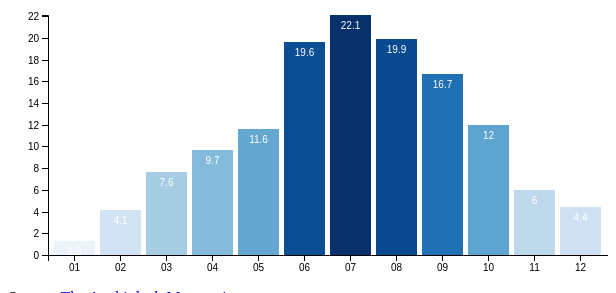
D3 v5 page, settled after 360 driven frames (6 s of simulated time); the page loaded 1 data file(s).


// ── scripts/main.js
const width = 600;
const height = 300;
const margin = ({top: 30, right: 0, bottom: 30, left: 40})
let color = 'steelBlue'

// Promise.all([...]) to open multiple csv files
d3.dsv(';','data/NBCN-m.csv', function(d){
    return {
        station: d.stn,
        year: d.time.substr(0, 4),
        month: d.time.substr(4, 2),
        temp_moy: parseFloat(d.tre200m0),
    }
}).then(function(data) {

    const station = data.filter(d => d.station === 'NEU' && d.year === '2019');

    console.log(station)
    
    const svg = d3.select('.main')
    .append('svg')
    .attr('width', width)
    .attr('height', height)
    .attr('style', 'font: 10px sans-serif');
    
    // Créer l'échelle verticale
    const y = d3.scaleLinear()
    .domain([0, d3.max(station, d => d.temp_moy)])
    .range([height - margin.bottom, margin.top])
    .interpolate(d3.interpolateRound);
    
    // Créer l'échelle horizontale
    const x = d3.scaleBand()
    .domain(station.map(d => d.month))
    .range([margin.left, width - margin.right])
    .padding(0.1)
    .round(true);
    
    const teinte = d3.scaleSequential()
    .domain([0, d3.max(station, d => d.temp_moy)])
    .interpolator(d3.interpolateBlues)
    
    // Ajouter les barres
    svg.append('g')
    .selectAll('rect')
    .data(station)
    .enter()
    .append('rect')
    .attr('height', d => y(0) - y(d.temp_moy))
    .attr('width', x.bandwidth())
    .attr('y', (d => y(d.temp_moy)))
    .attr('x', d => x(d.month))
    .style('fill', d => teinte(d.temp_moy))
    
    // Ajouter les titres
    svg.append('g')
    .style('fill', 'white')
    .attr('text-anchor', 'middle')
    .attr('transform', `translate(${x.bandwidth() / 2}, 10)`)
    .selectAll('text')
    .data(station)
    .enter()
    .append('text')
    .attr('y', d => y(d.temp_moy))
    .attr('x', d => x(d.month))
    .attr('dy', '0.35em')
    .text(d => d.temp_moy)
    
    var xAxisTranslate = height - 20;
    
    svg.append('g')
    .attr("transform", `translate(0, ${height - margin.bottom})`)
    .call(d3.axisBottom(x))
    
    svg.append('g')
    .attr('transform', `translate(${margin.left}, 0)`)
    .call(d3.axisLeft(y))
    //.call(g => g.select('.domain').remove())
});





### data: data/NBCN-m.csv
stn; time; gre000m0; hto000m0; nto000m0; prestam0; rre150m0; sre000m0; tre200m0; tre200mn; tre200mx; ure200m0
ALT; 201901; 48; 2; 72; 965.0; 122.9; 3325; 0.8; -7.3; 9.0; 74.3
ALT; 201902; 108; 0; 45; 972.1; 20.9; 8630; 3.3; -4.7; 17.6; 74.5
ALT; 201903; 142; 0; 59; 968.6; 80.9; 8984; 6.8; -3.1; 18.8; 66.9
ALT; 201904; 181; 2; 73; 961.7; 136.1; 7597; 10.2; -2.4; 23.3; 65.1
ALT; 201905; 187; 0; 77; 963.5; 102.3; 6233; 11.1; -1.4; 23.7; 73.9
ALT; 201906; 264; 0; 50; 965.6; 116.9; 13326; 19.2; 8.7; 34.2; 70.3
ALT; 201907; 214; 0; 66; 964.6; 70.3; 10086; 20.4; 10.6; 33.2; 73.7
ALT; 201908; 186; 0; 63; 966.8; 107.0; 9178; 18.9; 10.0; 29.8; 77.5
ALT; 201909; 140; 0; 63; 968.3; 88.0; 7530; 15.2; 6.2; 26.4; 80.2
ALT; 201910; 91; 0; 67; 965.1; 164.6; 6145; 12.8; 3.7; 25.7; 79.4
ALT; 201911; 44; 0; 80; 955.1; 92.6; 2227; 6.7; -2.5; 17.2; 82.1
ALT; 201912; 32; 0; 81; 964.2; 80.6; 2090; 5.6; -4.3; 18.7; 75.8
ALT; 202001; 52; 0; 52; 973.9; 28.3; 4943; 1.8; -5.6; 13.7; 83.2
ALT; 202002; 80; 0; 71; 968.2; 91.4; 5452; 5.8; -4.6; 18.1; 69.4
ALT; 202003; 138; 0; 68; 965.2; 47.7; 8067; 6.2; -3.5; 17.9; 71.0
ALT; 202004; 222; 0; 41; 964.7; 32.4; 12226; 12.0; -4.2; 23.1; 63.2
ANT; 201901; 62; 92; -; 851.8; 119.8; 3887; -7.3; -26.6; 3.4; 77.9
ANT; 201902; 122; 113; -; 860.8; 32.4; 8428; -4.6; -23.3; 9.7; 72.5
ANT; 201903; 176; 108; -; 857.9; 101.5; 9007; -0.5; -15.4; 10.9; 68.9
ANT; 201904; 204; 83; -; 853.0; 198.1; 6302; 2.7; -16.1; 12.3; 74.2
ANT; 201905; 245; 3; -; 854.2; 55.3; 7957; 5.1; -5.4; 16.0; 74.3
ANT; 201906; 267; 0; -; 860.1; 216.1; 13672; 13.7; 1.1; 28.5; 69.3
ANT; 201907; 252; 0; -; 859.1; 54.3; 12426; 14.3; 3.3; 27.6; 75.8
ANT; 201908; 214; 0; -; 860.8; 152.0; 11425; 13.6; 2.3; 23.9; 77.8
ANT; 201909; 168; 0; -; 860.7; 110.2; 9702; 9.5; 0.0; 21.1; 79.6
ANT; 201910; 98; 0; -; 857.7; 194.4; 5868; 8.4; -2.6; 18.9; 73.2
ANT; 201911; 57; 24; -; 846.3; 168.2; 2430; 1.4; -12.9; 9.1; 77.5
ANT; 201912; 42; 38; -; 854.3; 121.1; 2942; -1.4; -18.8; 8.1; 74.8
ANT; 202001; 68; 52; -; 862.1; 30.8; 7005; -3.2; -19.2; 8.9; 69.1
ANT; 202002; 105; 68; -; 857.5; 101.5; 5308; -0.7; -16.7; 13.1; 67.1
ANT; 202003; 181; 70; -; 854.4; 51.0; 9136; -0.4; -15.0; 11.4; 74.0
ANT; 202004; 253; 9; -; 856.7; 25.0; 13684; 6.2; -10.5; 17.4; 60.9
RAG; 201901; 55; -; -; 958.2; 128.7; 4588; -0.2; -7.4; 7.9; 73.6
RAG; 201902; 113; -; -; 965.6; 39.4; 9709; 4.7; -6.3; 18.8; 63.7
RAG; 201903; 149; -; -; 962.1; 77.6; 9605; 7.4; -0.5; 19.9; 61.6
RAG; 201904; 181; -; -; 955.4; 85.6; 8231; 10.8; 0.6; 24.4; 61.3
RAG; 201905; 187; -; -; 957.0; 138.6; 7708; 11.4; 1.0; 23.3; 69.6
RAG; 201906; 281; -; -; 959.3; 66.9; 16461; 20.8; 9.8; 34.9; 61.0
RAG; 201907; 228; -; -; 958.5; 106.9; 12593; 20.5; 11.2; 33.4; 70.0
RAG; 201908; 205; -; -; 960.7; 209.7; 12394; 19.3; 9.5; 32.0; 76.2
RAG; 201909; 153; -; -; 962.1; 97.4; 9728; 15.2; 5.4; 26.4; 78.1
RAG; 201910; 99; -; -; 959.0; 109.2; 7112; 13.0; 5.5; 26.5; 75.4
RAG; 201911; 50; -; -; 948.9; 86.7; 3160; 6.8; -1.4; 19.4; 78.7
RAG; 201912; 42; -; -; 958.1; 86.7; 4627; 4.8; -4.1; 18.8; 74.6
RAG; 202001; 60; -; -; 967.4; 37.2; 7044; 2.4; -4.8; 11.5; 73.2
RAG; 202002; 82; -; -; 961.7; 87.2; 5870; 6.0; -2.8; 18.8; 66.0
RAG; 202003; 152; -; -; 958.8; 36.8; 10140; 6.6; -3.6; 20.2; 64.7
RAG; 202004; 235; -; -; 958.5; 37.7; 14647; 13.3; -0.7; 24.6; 53.2
BAS; 201901; 43; 0; 81; 979.9; 22.2; 3558; 1.6; -5.9; 10.1; 78.4
BAS; 201902; 107; 0; 47; 986.3; 28.0; 10137; 5.1; -4.1; 19.7; 69.3
BAS; 201903; 143; 0; 57; 982.9; 39.5; 9977; 8.5; -2.3; 20.6; 61.8
BAS; 201904; 169; 0; 76; 976.2; 65.4; 8718; 9.9; 0.0; 25.1; 70.6
BAS; 201905; 216; 0; 70; 978.1; 77.7; 10729; 12.2; -0.2; 25.4; 69.3
BAS; 201906; 271; 0; 51; 979.4; 86.2; 16788; 20.4; 8.6; 35.9; 67.0
BAS; 201907; 278; 0; 58; 978.6; 84.7; 17044; 21.6; 9.2; 37.4; 60.9
BAS; 201908; 229; 0; 56; 980.5; 108.0; 14992; 20.2; 9.9; 34.3; 70.7
BAS; 201909; 169; 0; 58; 982.5; 57.8; 11825; 16.1; 4.9; 28.9; 70.5
BAS; 201910; 84; 0; 76; 979.1; 110.3; 5702; 12.5; 6.1; 25.6; 83.7
BAS; 201911; 44; 0; 83; 969.1; 55.1; 2435; 6.3; -0.9; 17.2; 83.0
BAS; 201912; 38; 0; 70; 978.3; 50.9; 4129; 4.9; -3.9; 15.5; 81.1
... 404 more rows